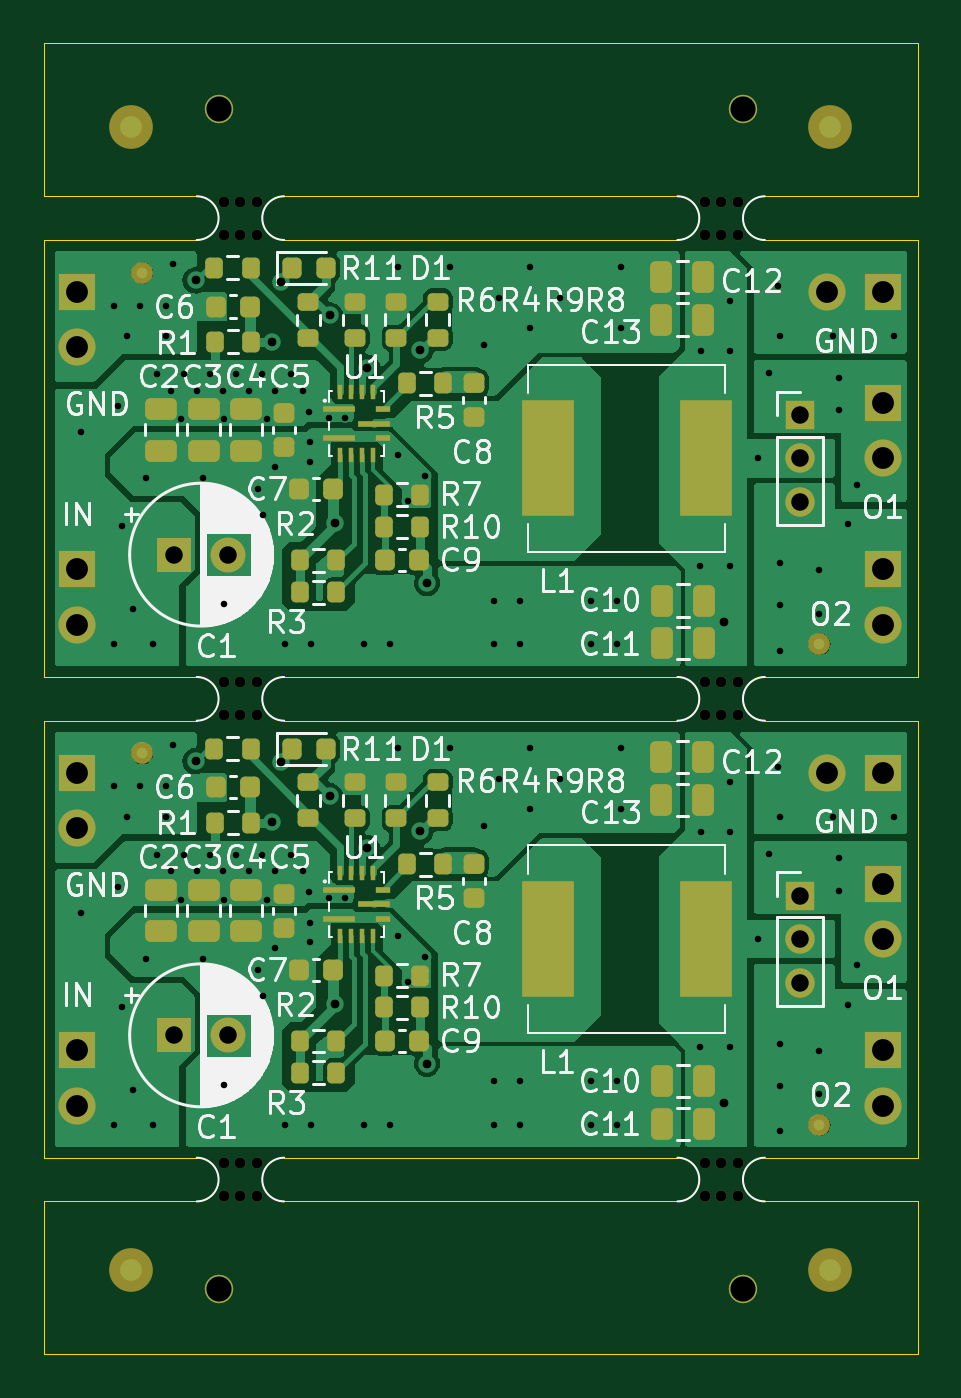
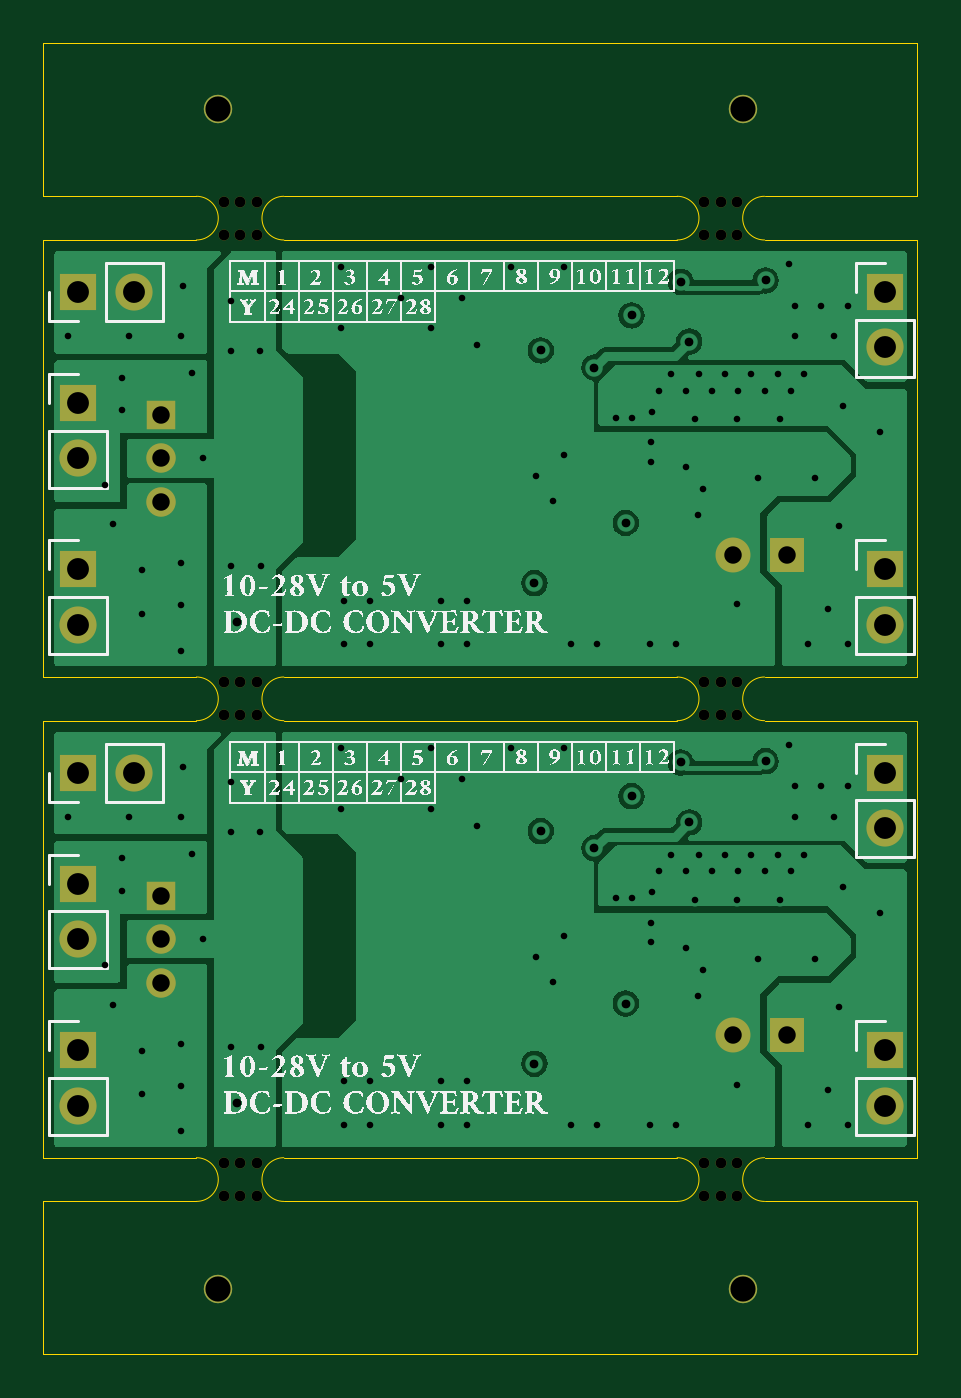
Circuit board: 11 layer files. Board 40.0 x 60.0 mm.
- bottom_copper: DCDC_converter-B_Cu.gbl (34564 bytes)
- bottom_mask: DCDC_converter-B_Mask.gbs (2545 bytes)
- paste: DCDC_converter-B_Paste.gbp (493 bytes)
- bottom_silk: DCDC_converter-B_Silkscreen.gbo (1172804 bytes)
- outline: DCDC_converter-Edge_Cuts.gm1 (2759 bytes)
- top_copper: DCDC_converter-F_Cu.gtl (60467 bytes)
- top_mask: DCDC_converter-F_Mask.gts (7851 bytes)
- paste: DCDC_converter-F_Paste.gtp (5499 bytes)
- top_silk: DCDC_converter-F_Silkscreen.gto (118056 bytes)
- drill: DCDC_converter-NPTH.drl (937 bytes)
- drill: DCDC_converter-PTH.drl (3233 bytes)

=== bottom_copper: DCDC_converter-B_Cu.gbl (34564 bytes, source omitted) ===
=== bottom_mask: DCDC_converter-B_Mask.gbs ===
G04 #@! TF.GenerationSoftware,KiCad,Pcbnew,8.0.5*
G04 #@! TF.CreationDate,2024-11-01T14:28:31+01:00*
G04 #@! TF.ProjectId,DCDC_converter,44434443-5f63-46f6-9e76-65727465722e,rev?*
G04 #@! TF.SameCoordinates,Original*
G04 #@! TF.FileFunction,Soldermask,Bot*
G04 #@! TF.FilePolarity,Negative*
%FSLAX46Y46*%
G04 Gerber Fmt 4.6, Leading zero omitted, Abs format (unit mm)*
G04 Created by KiCad (PCBNEW 8.0.5) date 2024-11-01 14:28:31*
%MOMM*%
%LPD*%
G01*
G04 APERTURE LIST*
%ADD10O,1.700000X1.700000*%
%ADD11R,1.700000X1.700000*%
%ADD12O,1.350000X1.350000*%
%ADD13R,1.350000X1.350000*%
%ADD14C,1.600000*%
%ADD15R,1.600000X1.600000*%
%ADD16C,0.500000*%
%ADD17C,1.300000*%
G04 APERTURE END LIST*
D10*
X52500000Y-76920000D03*
D11*
X52500000Y-74380000D03*
D10*
X89400000Y-82000000D03*
D11*
X89400000Y-79460000D03*
D10*
X52500000Y-89620000D03*
D11*
X52500000Y-87080000D03*
D10*
X89400000Y-89620000D03*
D11*
X89400000Y-87080000D03*
D10*
X86860001Y-74380000D03*
D11*
X89400001Y-74380000D03*
D12*
X85600000Y-84000000D03*
X85600000Y-82000000D03*
D13*
X85600000Y-80000000D03*
D14*
X59450000Y-86400000D03*
D15*
X56950000Y-86400000D03*
D16*
X81250000Y-70250000D03*
X81250000Y-71750000D03*
X82000000Y-70250000D03*
X82000000Y-71750000D03*
X82750000Y-70250000D03*
X82750000Y-71750000D03*
X59250000Y-48250000D03*
X59250000Y-49750000D03*
X60000000Y-48250000D03*
X60000000Y-49750000D03*
X60750000Y-48250000D03*
X60750000Y-49750000D03*
D17*
X83000000Y-98000000D03*
X83000000Y-44000000D03*
D16*
X81250000Y-92250000D03*
X81250000Y-93750000D03*
X82000000Y-92250000D03*
X82000000Y-93750000D03*
X82750000Y-92250000D03*
X82750000Y-93750000D03*
D17*
X59000000Y-44000000D03*
D14*
X59450000Y-64400000D03*
D15*
X56950000Y-64400000D03*
D12*
X85600000Y-62000000D03*
X85600000Y-60000000D03*
D13*
X85600000Y-58000000D03*
D16*
X59250000Y-70250000D03*
X59250000Y-71750000D03*
X60000000Y-70250000D03*
X60000000Y-71750000D03*
X60750000Y-70250000D03*
X60750000Y-71750000D03*
X81250000Y-48250000D03*
X81250000Y-49750000D03*
X82000000Y-48250000D03*
X82000000Y-49750000D03*
X82750000Y-48250000D03*
X82750000Y-49750000D03*
X59250000Y-92250000D03*
X59250000Y-93750000D03*
X60000000Y-92250000D03*
X60000000Y-93750000D03*
X60750000Y-92250000D03*
X60750000Y-93750000D03*
D17*
X59000000Y-98000000D03*
D10*
X89400000Y-60000000D03*
D11*
X89400000Y-57460000D03*
D10*
X52500000Y-67620000D03*
D11*
X52500000Y-65080000D03*
D10*
X89400000Y-67620000D03*
D11*
X89400000Y-65080000D03*
D10*
X86860001Y-52380000D03*
D11*
X89400001Y-52380000D03*
D10*
X52500000Y-54920000D03*
D11*
X52500000Y-52380000D03*
M02*

=== paste: DCDC_converter-B_Paste.gbp ===
G04 #@! TF.GenerationSoftware,KiCad,Pcbnew,8.0.5*
G04 #@! TF.CreationDate,2024-11-01T14:28:31+01:00*
G04 #@! TF.ProjectId,DCDC_converter,44434443-5f63-46f6-9e76-65727465722e,rev?*
G04 #@! TF.SameCoordinates,Original*
G04 #@! TF.FileFunction,Paste,Bot*
G04 #@! TF.FilePolarity,Positive*
%FSLAX46Y46*%
G04 Gerber Fmt 4.6, Leading zero omitted, Abs format (unit mm)*
G04 Created by KiCad (PCBNEW 8.0.5) date 2024-11-01 14:28:31*
%MOMM*%
%LPD*%
G01*
G04 APERTURE LIST*
G04 APERTURE END LIST*
M02*

=== bottom_silk: DCDC_converter-B_Silkscreen.gbo (1172804 bytes, source omitted) ===
=== outline: DCDC_converter-Edge_Cuts.gm1 ===
G04 #@! TF.GenerationSoftware,KiCad,Pcbnew,8.0.5*
G04 #@! TF.CreationDate,2024-11-01T14:28:31+01:00*
G04 #@! TF.ProjectId,DCDC_converter,44434443-5f63-46f6-9e76-65727465722e,rev?*
G04 #@! TF.SameCoordinates,Original*
G04 #@! TF.FileFunction,Profile,NP*
%FSLAX46Y46*%
G04 Gerber Fmt 4.6, Leading zero omitted, Abs format (unit mm)*
G04 Created by KiCad (PCBNEW 8.0.5) date 2024-11-01 14:28:31*
%MOMM*%
%LPD*%
G01*
G04 APERTURE LIST*
G04 #@! TA.AperFunction,Profile*
%ADD10C,0.050000*%
G04 #@! TD*
G04 APERTURE END LIST*
D10*
X62000000Y-72000000D02*
X80000000Y-72000000D01*
X51000000Y-92000000D02*
X51000000Y-72000000D01*
X58000000Y-92000000D02*
X51000000Y-92000000D01*
X91000000Y-72000000D02*
X91000000Y-92000000D01*
X84000000Y-72000000D02*
X91000000Y-72000000D01*
X84000000Y-92000000D02*
X91000000Y-92000000D01*
X51000000Y-72000000D02*
X58000000Y-72000000D01*
X80000000Y-92000000D02*
X62000000Y-92000000D01*
X62000000Y-50000000D02*
G75*
G02*
X62000000Y-48000000I0J1000000D01*
G01*
X80000000Y-70000000D02*
G75*
G02*
X80000000Y-72000000I0J-1000000D01*
G01*
X91000000Y-50000000D02*
X91000000Y-70000000D01*
X91000000Y-94000000D02*
X84000000Y-94000000D01*
X84000000Y-94000000D02*
G75*
G02*
X84000000Y-92000000I0J1000000D01*
G01*
X51000000Y-50000000D02*
X58000000Y-50000000D01*
X80000000Y-92000000D02*
G75*
G02*
X80000000Y-94000000I0J-1000000D01*
G01*
X84000000Y-50000000D02*
G75*
G02*
X84000000Y-48000000I0J1000000D01*
G01*
X51000000Y-94000000D02*
X50999999Y-100999998D01*
X84000000Y-70000000D02*
X91000000Y-70000000D01*
X80000000Y-70000000D02*
X62000000Y-70000000D01*
X84000000Y-50000000D02*
X91000000Y-50000000D01*
X91000001Y-100999998D02*
X91000000Y-94000000D01*
X58000000Y-92000000D02*
G75*
G02*
X58000000Y-94000000I0J-1000000D01*
G01*
X80000000Y-94000000D02*
X62000000Y-94000000D01*
X80000000Y-48000000D02*
G75*
G02*
X80000000Y-50000000I0J-1000000D01*
G01*
X91000000Y-41000000D02*
X51000000Y-41000000D01*
X62000000Y-94000000D02*
G75*
G02*
X62000000Y-92000000I0J1000000D01*
G01*
X91000000Y-48000000D02*
X91000000Y-41000000D01*
X58000000Y-70000000D02*
G75*
G02*
X58000000Y-72000000I0J-1000000D01*
G01*
X51000000Y-48000000D02*
X58000000Y-48000000D01*
X84000000Y-72000000D02*
G75*
G02*
X84000000Y-70000000I0J1000000D01*
G01*
X58000000Y-94000000D02*
X51000000Y-94000000D01*
X58000000Y-70000000D02*
X51000000Y-70000000D01*
X51000000Y-70000000D02*
X51000000Y-50000000D01*
X50999999Y-100999998D02*
X91000001Y-100999998D01*
X62000000Y-48000000D02*
X80000000Y-48000000D01*
X51000000Y-41000000D02*
X51000000Y-48000000D01*
X62000000Y-50000000D02*
X80000000Y-50000000D01*
X58000000Y-48000000D02*
G75*
G02*
X58000000Y-50000000I0J-1000000D01*
G01*
X84000000Y-48000000D02*
X91000000Y-48000000D01*
X62000000Y-72000000D02*
G75*
G02*
X62000000Y-70000000I0J1000000D01*
G01*
M02*

=== top_copper: DCDC_converter-F_Cu.gtl (60467 bytes, source omitted) ===
=== top_mask: DCDC_converter-F_Mask.gts (7851 bytes, source omitted) ===
=== paste: DCDC_converter-F_Paste.gtp ===
G04 #@! TF.GenerationSoftware,KiCad,Pcbnew,8.0.5*
G04 #@! TF.CreationDate,2024-11-01T14:28:31+01:00*
G04 #@! TF.ProjectId,DCDC_converter,44434443-5f63-46f6-9e76-65727465722e,rev?*
G04 #@! TF.SameCoordinates,Original*
G04 #@! TF.FileFunction,Paste,Top*
G04 #@! TF.FilePolarity,Positive*
%FSLAX46Y46*%
G04 Gerber Fmt 4.6, Leading zero omitted, Abs format (unit mm)*
G04 Created by KiCad (PCBNEW 8.0.5) date 2024-11-01 14:28:31*
%MOMM*%
%LPD*%
G01*
G04 APERTURE LIST*
G04 Aperture macros list*
%AMRoundRect*
0 Rectangle with rounded corners*
0 $1 Rounding radius*
0 $2 $3 $4 $5 $6 $7 $8 $9 X,Y pos of 4 corners*
0 Add a 4 corners polygon primitive as box body*
4,1,4,$2,$3,$4,$5,$6,$7,$8,$9,$2,$3,0*
0 Add four circle primitives for the rounded corners*
1,1,$1+$1,$2,$3*
1,1,$1+$1,$4,$5*
1,1,$1+$1,$6,$7*
1,1,$1+$1,$8,$9*
0 Add four rect primitives between the rounded corners*
20,1,$1+$1,$2,$3,$4,$5,0*
20,1,$1+$1,$4,$5,$6,$7,0*
20,1,$1+$1,$6,$7,$8,$9,0*
20,1,$1+$1,$8,$9,$2,$3,0*%
G04 Aperture macros list end*
%ADD10R,2.413000X5.334000*%
%ADD11RoundRect,0.250000X0.250000X0.475000X-0.250000X0.475000X-0.250000X-0.475000X0.250000X-0.475000X0*%
%ADD12RoundRect,0.250000X-0.475000X0.250000X-0.475000X-0.250000X0.475000X-0.250000X0.475000X0.250000X0*%
%ADD13RoundRect,0.200000X0.275000X-0.200000X0.275000X0.200000X-0.275000X0.200000X-0.275000X-0.200000X0*%
%ADD14RoundRect,0.225000X-0.250000X0.225000X-0.250000X-0.225000X0.250000X-0.225000X0.250000X0.225000X0*%
%ADD15RoundRect,0.225000X0.225000X0.250000X-0.225000X0.250000X-0.225000X-0.250000X0.225000X-0.250000X0*%
%ADD16R,0.250000X0.700000*%
%ADD17R,0.700000X0.300000*%
%ADD18R,1.500000X0.300000*%
%ADD19RoundRect,0.200000X-0.200000X-0.275000X0.200000X-0.275000X0.200000X0.275000X-0.200000X0.275000X0*%
%ADD20RoundRect,0.225000X0.250000X-0.225000X0.250000X0.225000X-0.250000X0.225000X-0.250000X-0.225000X0*%
%ADD21RoundRect,0.218750X-0.218750X-0.256250X0.218750X-0.256250X0.218750X0.256250X-0.218750X0.256250X0*%
%ADD22RoundRect,0.200000X0.200000X0.275000X-0.200000X0.275000X-0.200000X-0.275000X0.200000X-0.275000X0*%
%ADD23RoundRect,0.200000X-0.275000X0.200000X-0.275000X-0.200000X0.275000X-0.200000X0.275000X0.200000X0*%
G04 APERTURE END LIST*
D10*
X81300000Y-82000000D03*
X74061000Y-82000000D03*
D11*
X79270000Y-75640000D03*
X81169998Y-75640000D03*
X79305000Y-88500000D03*
X81204998Y-88500000D03*
X79270001Y-73680000D03*
X81169999Y-73680000D03*
D12*
X56352500Y-81635000D03*
X56352500Y-79735002D03*
D13*
X67137500Y-74820000D03*
X67137500Y-76470000D03*
D14*
X61982500Y-81475000D03*
X61982500Y-79925000D03*
D15*
X62692500Y-83395000D03*
X64242500Y-83395000D03*
D16*
X64562500Y-78955000D03*
X65062500Y-78955000D03*
X65562500Y-78955000D03*
X66062500Y-78955000D03*
D17*
X66512500Y-79755000D03*
D18*
X66112500Y-80405000D03*
D17*
X66512500Y-81055000D03*
D16*
X66062500Y-81855000D03*
X65562500Y-81855000D03*
X65062500Y-81855000D03*
X64562500Y-81855000D03*
D18*
X64512500Y-81055000D03*
X64512500Y-79755000D03*
D19*
X69292500Y-78565000D03*
X67642500Y-78565000D03*
D12*
X58312500Y-81635000D03*
X58312500Y-79735002D03*
D13*
X63105000Y-74825000D03*
X63105000Y-76475000D03*
D19*
X68222500Y-83665000D03*
X66572500Y-83665000D03*
D15*
X66622500Y-86655000D03*
X68172500Y-86655000D03*
D20*
X70682500Y-78545000D03*
X70682500Y-80095000D03*
D21*
X63925000Y-73275000D03*
X62350000Y-73275000D03*
D19*
X64392500Y-88115000D03*
X62742500Y-88115000D03*
D15*
X58872500Y-75050000D03*
X60422500Y-75050000D03*
D19*
X64392500Y-86655000D03*
X62742500Y-86655000D03*
X60477500Y-76660000D03*
X58827500Y-76660000D03*
D13*
X65232500Y-74825000D03*
X65232500Y-76475000D03*
D22*
X66572500Y-85125000D03*
X68222500Y-85125000D03*
D19*
X60462500Y-73275000D03*
X58812500Y-73275000D03*
D12*
X60272500Y-81634998D03*
X60272500Y-79735000D03*
D23*
X69037500Y-76470000D03*
X69037500Y-74820000D03*
D11*
X79305000Y-90460000D03*
X81204998Y-90460000D03*
X79270000Y-53640000D03*
X81169998Y-53640000D03*
D19*
X60462500Y-51275000D03*
X58812500Y-51275000D03*
D12*
X60272500Y-59634998D03*
X60272500Y-57735000D03*
D11*
X79305000Y-68460000D03*
X81204998Y-68460000D03*
D23*
X69037500Y-54470000D03*
X69037500Y-52820000D03*
D13*
X65232500Y-52825000D03*
X65232500Y-54475000D03*
D15*
X58872500Y-53050000D03*
X60422500Y-53050000D03*
D19*
X64392500Y-64655000D03*
X62742500Y-64655000D03*
X60477500Y-54660000D03*
X58827500Y-54660000D03*
D22*
X66572500Y-63125000D03*
X68222500Y-63125000D03*
D21*
X63925000Y-51275000D03*
X62350000Y-51275000D03*
D20*
X70682500Y-56545000D03*
X70682500Y-58095000D03*
D19*
X64392500Y-66115000D03*
X62742500Y-66115000D03*
X68222500Y-61665000D03*
X66572500Y-61665000D03*
D13*
X63105000Y-52825000D03*
X63105000Y-54475000D03*
D15*
X66622500Y-64655000D03*
X68172500Y-64655000D03*
D12*
X58312500Y-59635000D03*
X58312500Y-57735002D03*
D11*
X79305000Y-66500000D03*
X81204998Y-66500000D03*
X79270001Y-51680000D03*
X81169999Y-51680000D03*
D14*
X61982500Y-59475000D03*
X61982500Y-57925000D03*
D12*
X56352500Y-59635000D03*
X56352500Y-57735002D03*
D19*
X69292500Y-56565000D03*
X67642500Y-56565000D03*
D16*
X64562500Y-56955000D03*
X65062500Y-56955000D03*
X65562500Y-56955000D03*
X66062500Y-56955000D03*
D17*
X66512500Y-57755000D03*
D18*
X66112500Y-58405000D03*
D17*
X66512500Y-59055000D03*
D16*
X66062500Y-59855000D03*
X65562500Y-59855000D03*
X65062500Y-59855000D03*
X64562500Y-59855000D03*
D18*
X64512500Y-59055000D03*
X64512500Y-57755000D03*
D15*
X62692500Y-61395000D03*
X64242500Y-61395000D03*
D13*
X67137500Y-52820000D03*
X67137500Y-54470000D03*
D10*
X81300000Y-60000000D03*
X74061000Y-60000000D03*
M02*

=== top_silk: DCDC_converter-F_Silkscreen.gto (118056 bytes, source omitted) ===
=== drill: DCDC_converter-NPTH.drl ===
M48
; DRILL file {KiCad 8.0.5} date 2024-11-01T14:28:32+0100
; FORMAT={-:-/ absolute / metric / decimal}
; #@! TF.CreationDate,2024-11-01T14:28:32+01:00
; #@! TF.GenerationSoftware,Kicad,Pcbnew,8.0.5
; #@! TF.FileFunction,NonPlated,1,4,NPTH
FMAT,2
METRIC
; #@! TA.AperFunction,NonPlated,NPTH,ComponentDrill
T1C0.500
; #@! TA.AperFunction,NonPlated,NPTH,ComponentDrill
T2C1.152
%
G90
G05
T1
X59.25Y-48.25
X59.25Y-49.75
X59.25Y-70.25
X59.25Y-71.75
X59.25Y-92.25
X59.25Y-93.75
X60.0Y-48.25
X60.0Y-49.75
X60.0Y-70.25
X60.0Y-71.75
X60.0Y-92.25
X60.0Y-93.75
X60.75Y-48.25
X60.75Y-49.75
X60.75Y-70.25
X60.75Y-71.75
X60.75Y-92.25
X60.75Y-93.75
X81.25Y-48.25
X81.25Y-49.75
X81.25Y-70.25
X81.25Y-71.75
X81.25Y-92.25
X81.25Y-93.75
X82.0Y-48.25
X82.0Y-49.75
X82.0Y-70.25
X82.0Y-71.75
X82.0Y-92.25
X82.0Y-93.75
X82.75Y-48.25
X82.75Y-49.75
X82.75Y-70.25
X82.75Y-71.75
X82.75Y-92.25
X82.75Y-93.75
T2
X59.0Y-44.0
X59.0Y-98.0
X83.0Y-44.0
X83.0Y-98.0
M30

=== drill: DCDC_converter-PTH.drl ===
M48
; DRILL file {KiCad 8.0.5} date 2024-11-01T14:28:32+0100
; FORMAT={-:-/ absolute / metric / decimal}
; #@! TF.CreationDate,2024-11-01T14:28:32+01:00
; #@! TF.GenerationSoftware,Kicad,Pcbnew,8.0.5
; #@! TF.FileFunction,Plated,1,4,PTH
FMAT,2
METRIC
; #@! TA.AperFunction,Plated,PTH,ViaDrill
T1C0.300
; #@! TA.AperFunction,Plated,PTH,ViaDrill
T2C0.400
; #@! TA.AperFunction,Plated,PTH,ComponentDrill
T3C0.800
; #@! TA.AperFunction,Plated,PTH,ComponentDrill
T4C1.000
%
G90
G05
T1
X52.7Y-58.8
X52.7Y-80.8
X54.2Y-53.0
X54.2Y-68.5
X54.2Y-75.0
X54.2Y-90.5
X54.4Y-57.6
X54.4Y-79.6
X54.6Y-63.1
X54.6Y-85.1
X54.8Y-54.4
X54.8Y-76.4
X55.1Y-66.9
X55.1Y-88.9
X55.4Y-53.0
X55.4Y-75.0
X55.7Y-60.9
X55.7Y-82.9
X56.0Y-68.5
X56.0Y-90.5
X56.2Y-56.15
X56.2Y-78.15
X56.6Y-53.0
X56.6Y-54.4
X56.6Y-75.0
X56.6Y-76.4
X56.8Y-56.9
X56.8Y-78.9
X56.9Y-51.1
X56.9Y-73.1
X57.3Y-58.2
X57.3Y-80.2
X57.4Y-56.15
X57.4Y-78.15
X58.0Y-56.9
X58.0Y-78.9
X58.3Y-60.9
X58.3Y-82.9
X58.6Y-56.15
X58.6Y-78.15
X59.2Y-56.9
X59.2Y-78.9
X59.25Y-58.2
X59.25Y-66.65
X59.25Y-80.2
X59.25Y-88.65
X59.8Y-56.15
X59.8Y-78.15
X60.4Y-56.9
X60.4Y-78.9
X60.8Y-61.4
X60.8Y-83.4
X61.0Y-56.15
X61.0Y-78.15
X61.05Y-62.6
X61.05Y-84.6
X61.2Y-58.2
X61.2Y-80.2
X61.6Y-56.9
X61.6Y-60.4
X61.6Y-78.9
X61.6Y-82.4
X62.05Y-68.5
X62.05Y-90.5
X62.3Y-56.15
X62.3Y-78.15
X62.85Y-56.9
X62.85Y-78.9
X63.15Y-57.85
X63.15Y-79.85
X63.175Y-59.25
X63.175Y-60.15
X63.175Y-81.25
X63.175Y-82.15
X63.25Y-68.5
X63.25Y-90.5
X64.075Y-58.125
X64.075Y-80.125
X64.8Y-58.125
X64.8Y-80.125
X65.65Y-68.5
X65.65Y-90.5
X66.85Y-68.5
X66.85Y-90.5
X67.2Y-51.25
X67.2Y-59.85
X67.2Y-73.25
X67.2Y-81.85
X67.688Y-61.95
X67.688Y-83.95
X68.438Y-60.8
X68.438Y-82.8
X69.6Y-51.25
X69.6Y-73.25
X71.15Y-54.8
X71.15Y-76.8
X71.6Y-66.5
X71.6Y-68.5
X71.6Y-88.5
X71.6Y-90.5
X71.825Y-52.65
X71.825Y-74.65
X72.8Y-66.5
X72.8Y-68.5
X72.8Y-88.5
X72.8Y-90.5
X73.275Y-51.25
X73.275Y-54.05
X73.275Y-73.25
X73.275Y-76.05
X74.625Y-52.65
X74.625Y-74.65
X76.05Y-66.5
X76.05Y-68.5
X76.05Y-88.5
X76.05Y-90.5
X77.25Y-66.5
X77.25Y-68.5
X77.25Y-88.5
X77.25Y-90.5
X77.4Y-51.25
X77.4Y-54.05
X77.4Y-73.25
X77.4Y-76.05
X81.05Y-64.925
X81.05Y-86.925
X81.1Y-55.1
X81.1Y-77.1
X82.4Y-52.8
X82.4Y-55.1
X82.4Y-74.8
X82.4Y-77.1
X82.425Y-64.925
X82.425Y-86.925
X83.7Y-60.0
X83.7Y-82.0
X84.2Y-56.1
X84.2Y-78.1
X84.6Y-52.1
X84.6Y-74.1
X84.7Y-54.4
X84.7Y-64.8
X84.7Y-66.7
X84.7Y-68.8
X84.7Y-76.4
X84.7Y-86.8
X84.7Y-88.7
X84.7Y-90.8
X86.5Y-65.1
X86.5Y-67.1
X86.5Y-87.1
X86.5Y-89.1
X87.1Y-54.4
X87.1Y-76.4
X87.4Y-56.3
X87.4Y-57.8
X87.4Y-78.3
X87.4Y-79.8
X87.8Y-63.0
X87.8Y-85.0
X88.2Y-61.2
X88.2Y-83.2
X89.9Y-54.4
X89.9Y-76.4
T2
X57.95Y-51.85
X57.95Y-73.85
X61.45Y-54.65
X61.45Y-76.65
X61.837Y-51.912
X61.837Y-73.912
X64.087Y-53.45
X64.087Y-75.45
X64.35Y-62.95
X64.35Y-84.95
X65.787Y-55.837
X65.787Y-77.837
X68.237Y-55.05
X68.237Y-77.05
X68.537Y-65.7
X68.537Y-87.7
X82.15Y-67.5
X82.15Y-89.5
T3
X56.95Y-64.4
X56.95Y-86.4
X59.45Y-64.4
X59.45Y-86.4
X85.6Y-58.0
X85.6Y-60.0
X85.6Y-62.0
X85.6Y-80.0
X85.6Y-82.0
X85.6Y-84.0
T4
X52.5Y-52.38
X52.5Y-54.92
X52.5Y-65.08
X52.5Y-67.62
X52.5Y-74.38
X52.5Y-76.92
X52.5Y-87.08
X52.5Y-89.62
X86.86Y-52.38
X86.86Y-74.38
X89.4Y-57.46
X89.4Y-60.0
X89.4Y-65.08
X89.4Y-67.62
X89.4Y-79.46
X89.4Y-82.0
X89.4Y-87.08
X89.4Y-89.62
X89.4Y-52.38
X89.4Y-74.38
M30
